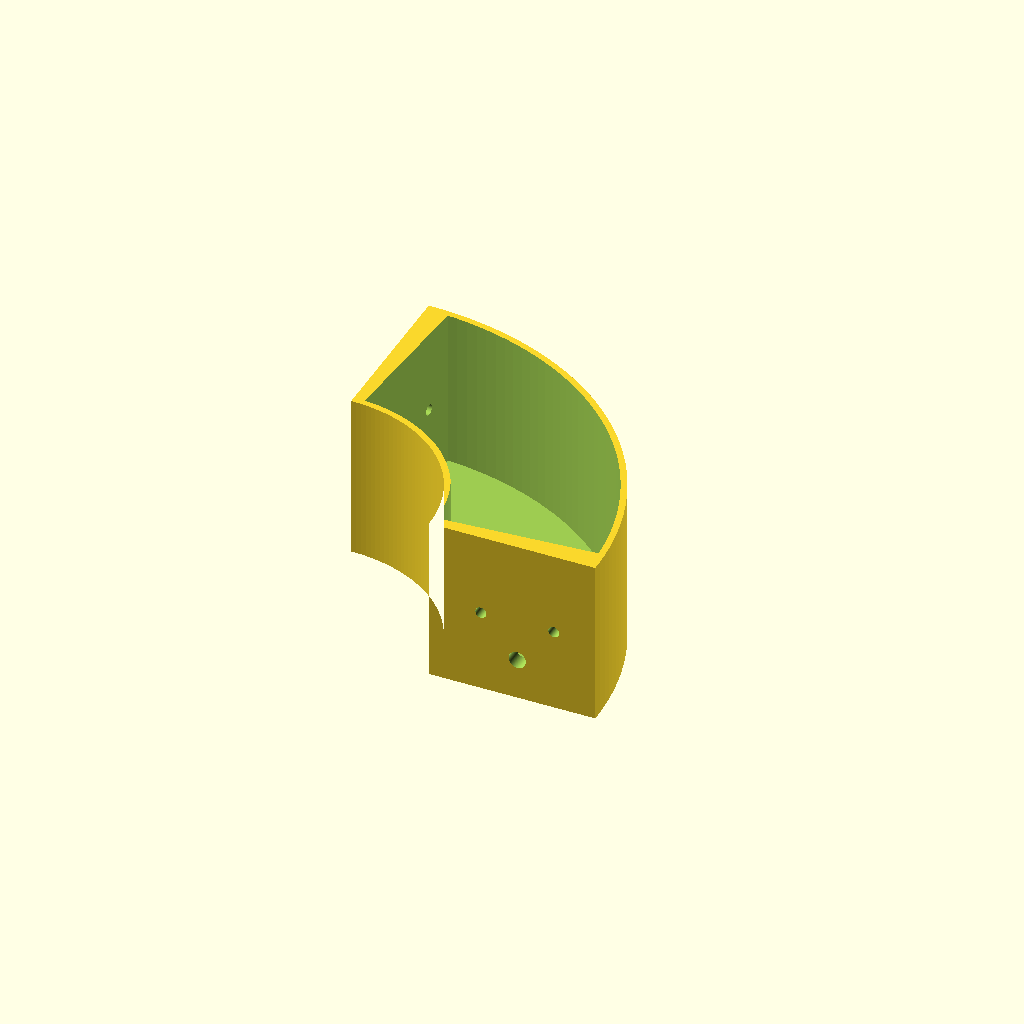
Cell 1: rendered with the file's own defaults.
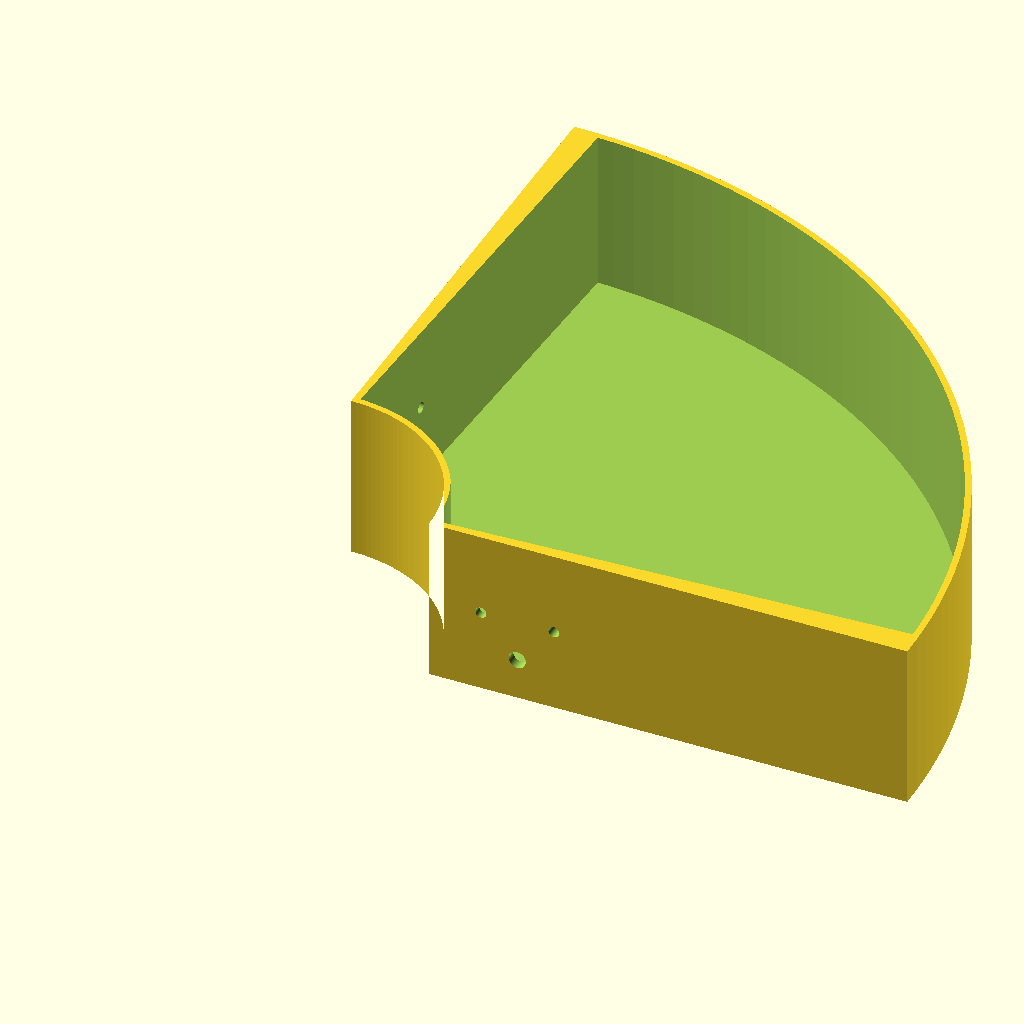
Cell 2 — ring_od set to 600, the other parameters unchanged.
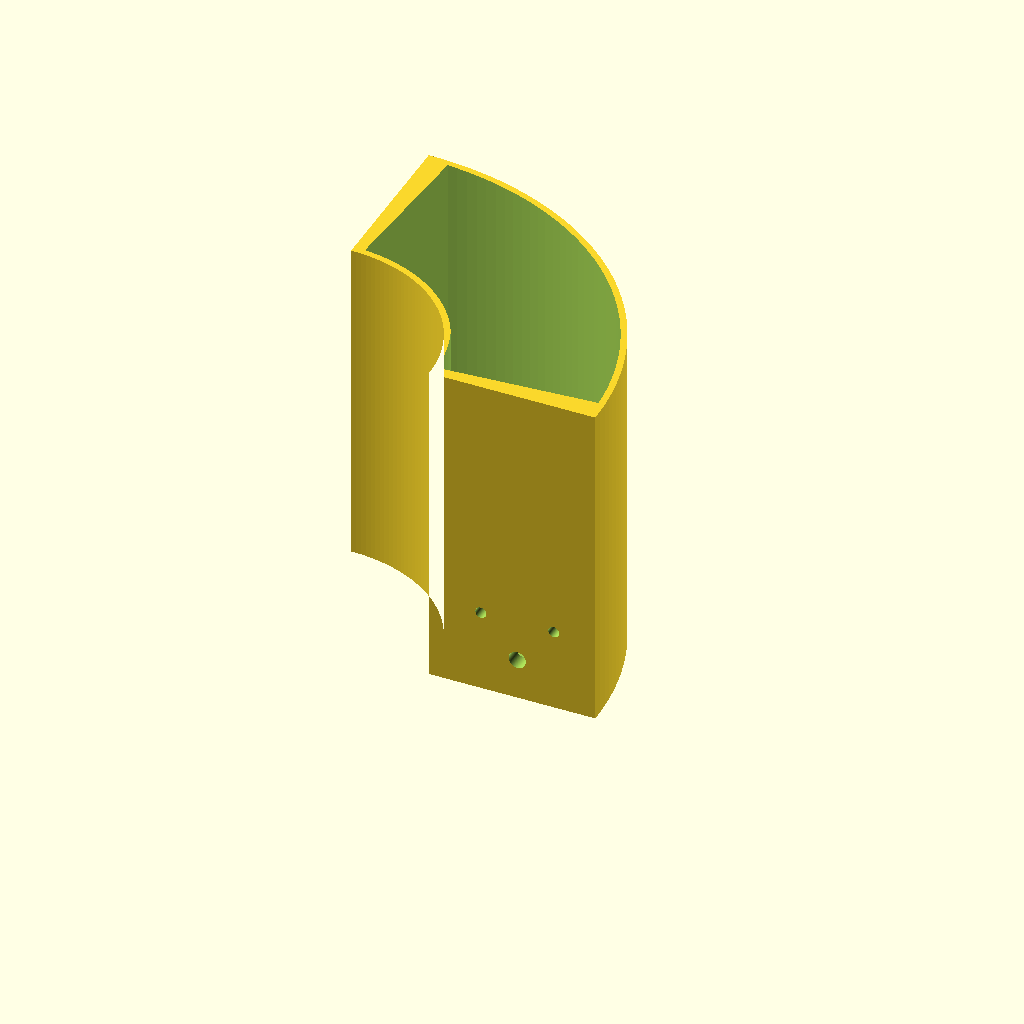
Cell 3 — ring_h set to 160, the other parameters unchanged.
All cells are drawn from one camera (rotation 55°, 0°, 25°, orthographic, colour scheme Cornfield), so only the parameter changes between them.
OpenSCAD source file parts/parent/exterior/printed/parent_float_segment/parent_float_segment.scad:
// =====================================================================
// parent_float_segment.scad — 親機 リング浮子 1/4セグメント (4個印刷)
// OD300 / ID140 / 高さ80 のリングを4分割した上面開放シェル。
// 印刷後に2液発泡ウレタンを充填し、表面はエポキシ塗布(仕様メモ準拠)。
// 隣接セグメントとは端面のM5ボルト2本+Ø8ダウエルピン1本(市販ロッド)で
// 結合。ボルト/ナットはキャビティ側(上開口)から工具アクセスする。
// 中央開口Ø140に防水ボックスマウント(別途)が載る。
// 印刷向き: このまま(開口上)。壁は垂直・底閉止でサポート不要。
// bbox ~150×150 で220角ベッドに収まる。
// =====================================================================

/* [リング] */
ring_od  = 300;
ring_id  = 140;
ring_h   = 80;
wall     = 3;      // 側壁厚
floor_t  = 3;      // 底厚

/* [端面ジョイント] */
end_t    = 8;      // 端面(角度方向)の壁厚
m5_d     = 5.3;
bolt_r   = [95, 130];  // ボルトの半径位置
bolt_z   = 40;         // ボルト高さ
pin_d    = 8.3;        // ダウエルØ8 + 0.3
pin_r    = 112.5;      // ピン半径位置
pin_z    = 20;         // ピン高さ
pin_dp   = 12;         // ピン穴深さ(片側)

$fn = 180;

// ---- 導出 -----------------------------------------------------------
r_out  = ring_od/2;  r_in = ring_id/2;
// 端面壁の角度幅(中央半径で end_t を確保)
r_mid  = (r_out + r_in)/2;
a_wall = end_t / r_mid * 180/PI;    // ≈ 4.17°

// ---- チェック ---------------------------------------------------------
assert(r_out - r_in > 2*wall + 20, "リング断面が薄すぎ");
for (br=bolt_r)
    assert(br > r_in + m5_d && br < r_out - m5_d, "ボルト半径位置がリング外");
assert(abs(pin_r - r_mid) < (r_out - r_in)/2 - pin_d, "ピン位置がリング外");
assert(bolt_z > floor_t + m5_d && bolt_z < ring_h - m5_d, "ボルト高さ不正");
// ボルトとピンの干渉(端面内での距離)
for (br=bolt_r)
    assert(sqrt(pow(br - pin_r, 2) + pow(bolt_z - pin_z, 2)) > (m5_d + pin_d)/2 + 3,
           "端面のボルトとピンが接近");

// ---- 90°くさび (0°..90°を +X/+Y 象限で) --------------------------------
module wedge(a0, a1, r) {
    // 原点扇形 (a0..a1, 半径r) の多角形
    n = max(2, ceil((a1 - a0)/3));
    polygon(concat([[0,0]],
        [for (i=[0:n]) [r*cos(a0 + (a1-a0)*i/n), r*sin(a0 + (a1-a0)*i/n)]]));
}

difference() {
    // 外殻: 1/4リング
    linear_extrude(height = ring_h)
        intersection() {
            difference() { circle(r=r_out); circle(r=r_in); }
            wedge(0, 90, r_out + 1);
        }
    // キャビティ: 側壁 wall・端面 a_wall・底 floor_t を残し上開放
    translate([0, 0, floor_t])
        linear_extrude(height = ring_h)
            intersection() {
                difference() { circle(r=r_out - wall); circle(r=r_in + wall); }
                wedge(a_wall, 90 - a_wall, r_out + 1);
            }
    // 端面ボルト穴 M5 ×2 (0°端面: 法線=Y / 90°端面: 法線=X)
    for (br=bolt_r) {
        translate([br, -1, bolt_z]) rotate([-90, 0, 0])
            cylinder(d=m5_d, h=end_t + 6);        // 0°面 (y=0)
        translate([-1, br, bolt_z]) rotate([0, 90, 0])
            cylinder(d=m5_d, h=end_t + 6);        // 90°面 (x=0)
    }
    // ダウエルピン穴 (両端面、深さ pin_dp)
    translate([pin_r, -0.5, pin_z]) rotate([-90, 0, 0])
        cylinder(d=pin_d, h=pin_dp + 0.5);
    translate([-0.5, pin_r, pin_z]) rotate([0, 90, 0])
        cylinder(d=pin_d, h=pin_dp + 0.5);
}

echo(str("端面角度壁=", a_wall, "°  リング全体の排水量=",
         PI*(r_out*r_out - r_in*r_in)*ring_h/1e6, "L(全没時)"));
Parameter table extracted from the source (name, type, default, range or options):
ring_od: number, default 300
ring_id: number, default 140
ring_h: number, default 80
wall: number, default 3
floor_t: number, default 3
end_t: number, default 8
m5_d: number, default 5.3
bolt_r: vector, default [95, 130]
bolt_z: number, default 40
pin_d: number, default 8.3
pin_r: number, default 112.5
pin_z: number, default 20
pin_dp: number, default 12
